Image classification data set "data" (sined-rahkuk/CNN-classification-of-pathologic-speech on GitHub). Class labels (2): healthy, pathological.

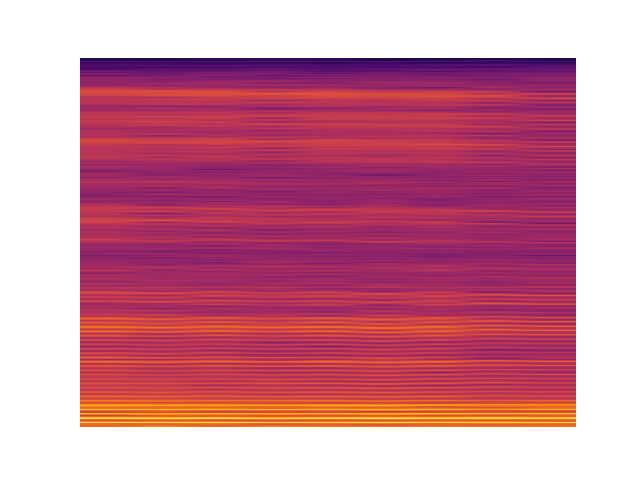
Label: healthy

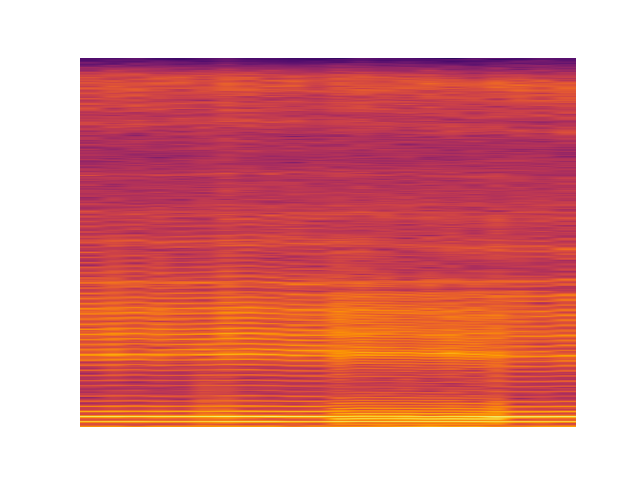
Label: pathological

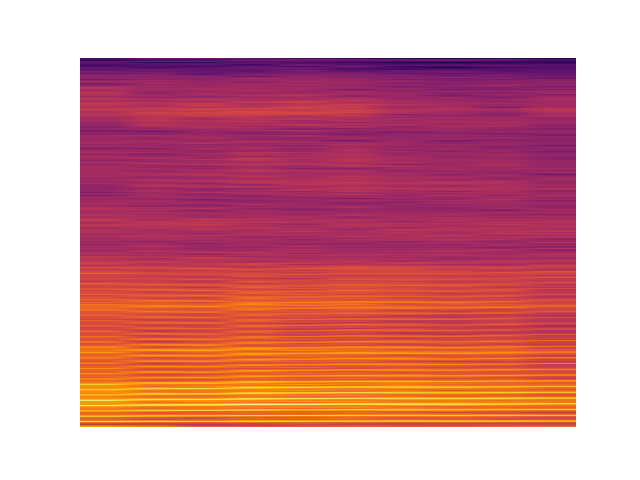
Label: healthy

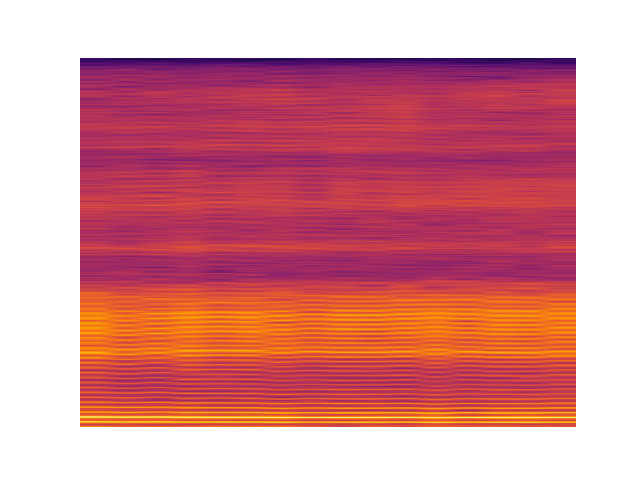
Label: pathological

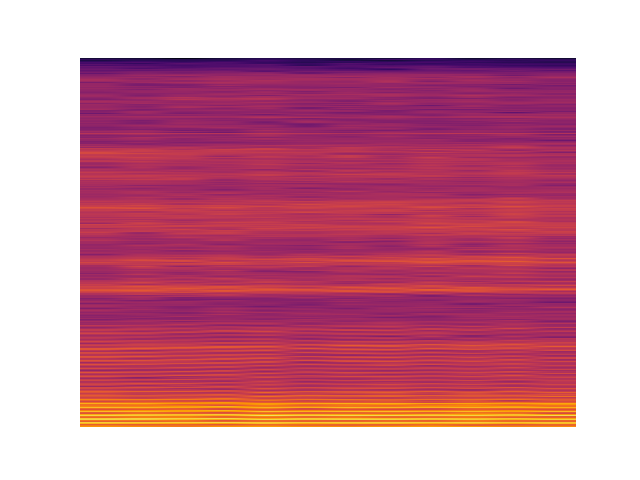
Label: healthy

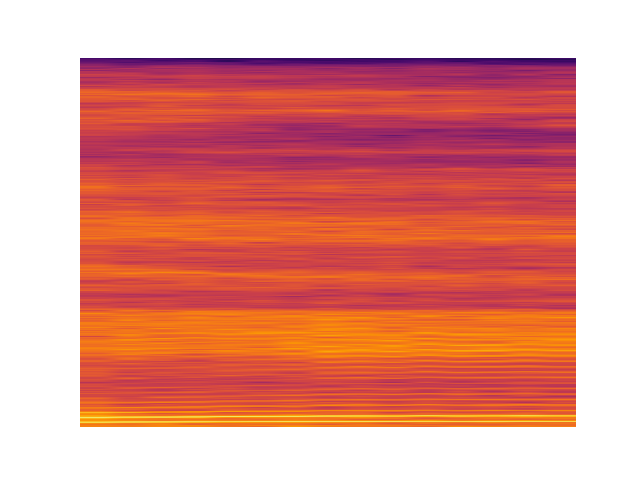
Label: pathological
